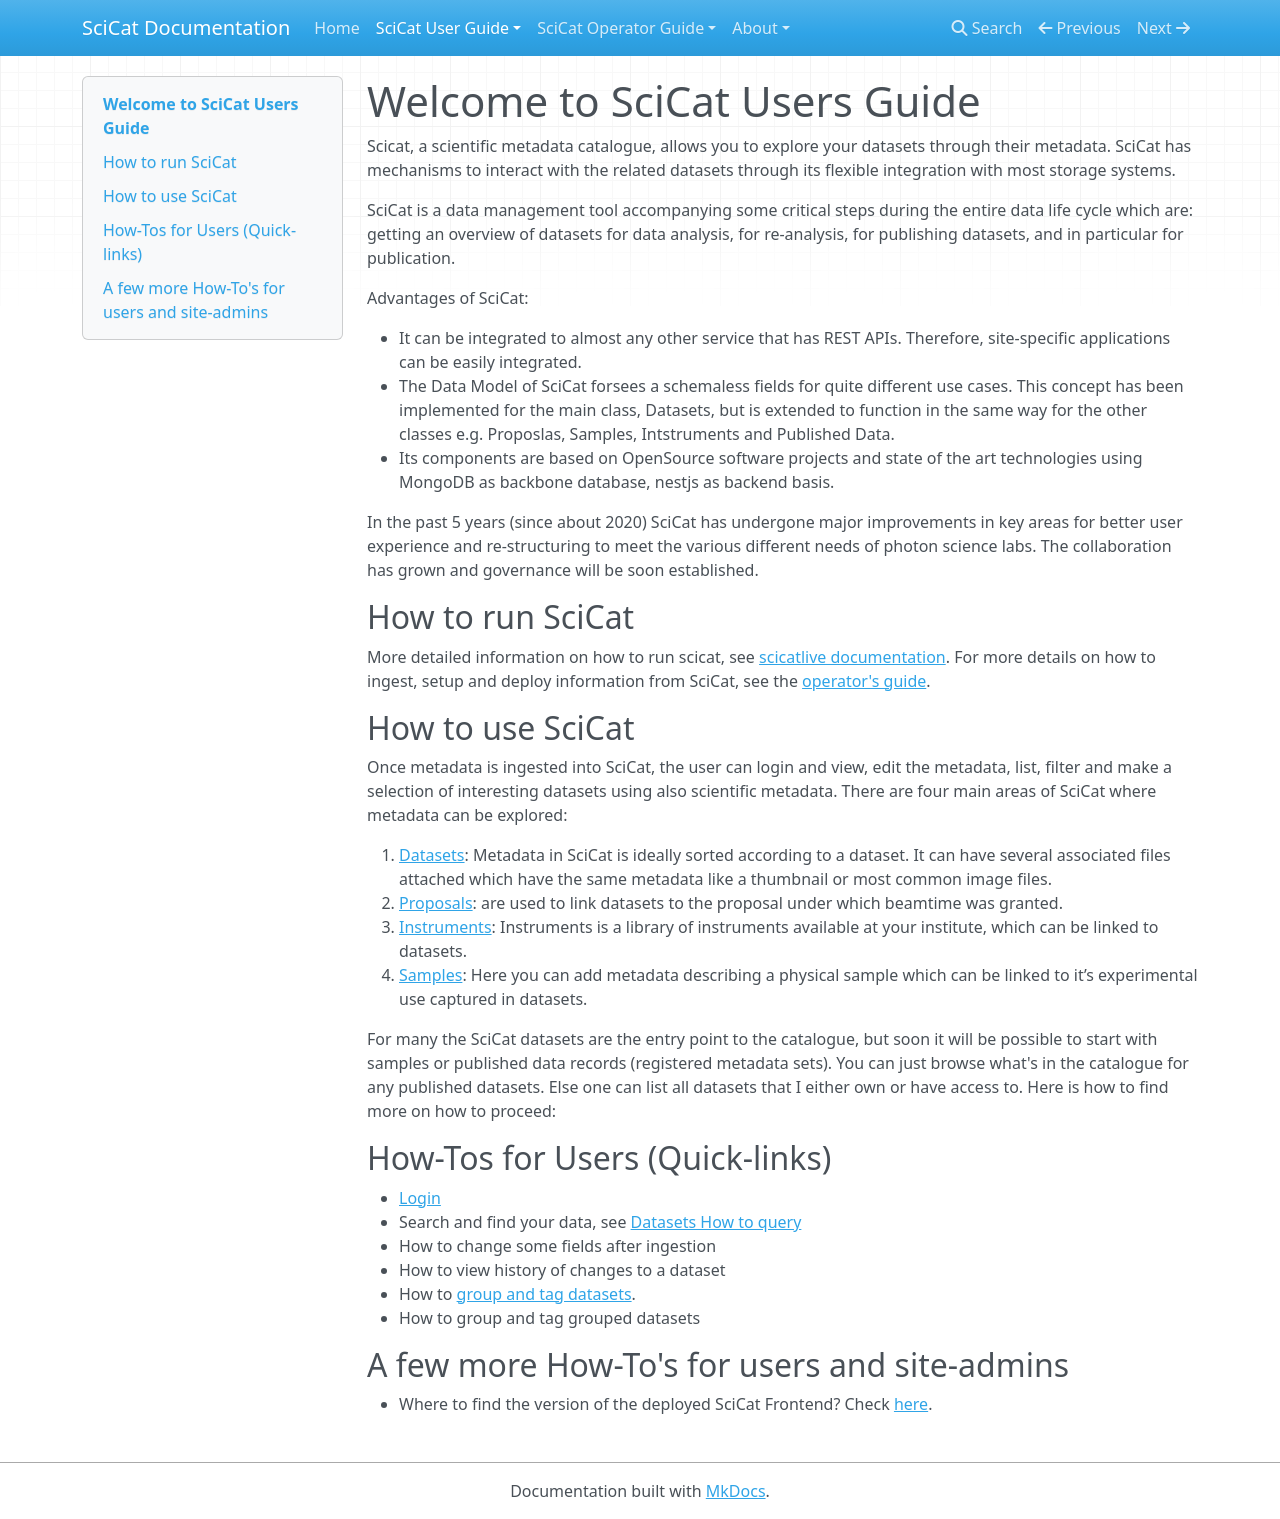

repository: rkweehinzmann/user-documentation · page: main/user-guide/index.html · generator: mkdocs

# Welcome to SciCat Users Guide

Scicat, a scientific metadata catalogue, allows you to explore your datasets through their metadata. SciCat has mechanisms to interact with the related datasets through its flexible integration with most storage systems.

SciCat is a data management tool accompanying some critical steps during the entire data life cycle which are: getting an overview of datasets for data analysis, for re-analysis, for publishing datasets, and in particular for publication. 

Advantages of SciCat:

* It can be integrated to almost any other service that has REST APIs. Therefore, site-specific applications can be easily integrated. 
* The Data Model of SciCat forsees a schemaless fields for quite different use cases. This concept has been implemented for the main class, Datasets, but is extended to function in the same way for the other classes e.g. Proposlas, Samples, Intstruments and Published Data.
* Its components are based on OpenSource software projects and state of the art technologies using MongoDB as backbone database, nestjs as backend basis. 

In the past 5 years (since about 2020) SciCat has undergone major improvements in key areas for better user experience and re-structuring to meet the various different needs of photon science labs. The collaboration has grown and governance will be soon established.

## How to run SciCat
More detailed information on how to run scicat, see [scicatlive documentation](https://www.scicatproject.org/scicatlive/latest/). For more details on how to ingest, setup and deploy information from SciCat, see the [operator's guide](../operator-guide/index.md). 

## How to use SciCat
Once metadata is ingested into SciCat, the user can login and view, edit the metadata, list, filter and make a selection of interesting datasets using also scientific metadata. There are four main areas of SciCat where metadata can be explored:

1. [Datasets](../datasets/index.md): Metadata in SciCat is ideally sorted according to a dataset. It can have several associated files attached which have the same metadata like a thumbnail or most common image files.
2. [Proposals](../proposals/index.md): are used to link datasets to the proposal under which beamtime was granted.
3. [Instruments](../instruments/index.md): Instruments is a library of instruments available at your institute, which can be linked to datasets.
4. [Samples](../samples/index.md): Here you can add metadata describing a physical sample which can be linked to it’s experimental use captured in datasets. 

For many the SciCat datasets are the entry point to the catalogue, but soon it will be possible to start with samples or published data records (registered metadata sets).
You can just browse what's in the catalogue for any published datasets. Else one can list all datasets that I either own or have access to. Here is how to find more on how to proceed:

## How-Tos for Users (Quick-links)

* [Login](../login/index.md)
* Search and find your data, see [Datasets How to query](../datasets/index.md#how-to-query-datasets)
*   How to change some fields after ingestion
*   How to view history of changes to a dataset
*   How to [group and tag datasets](../datasets/grouping_tagging_ds.md).
*   How to group and tag grouped datasets

## A few more How-To's for users and site-admins
* Where to find the version of the deployed SciCat Frontend? Check [here](../about/operatorHowTos.md).
